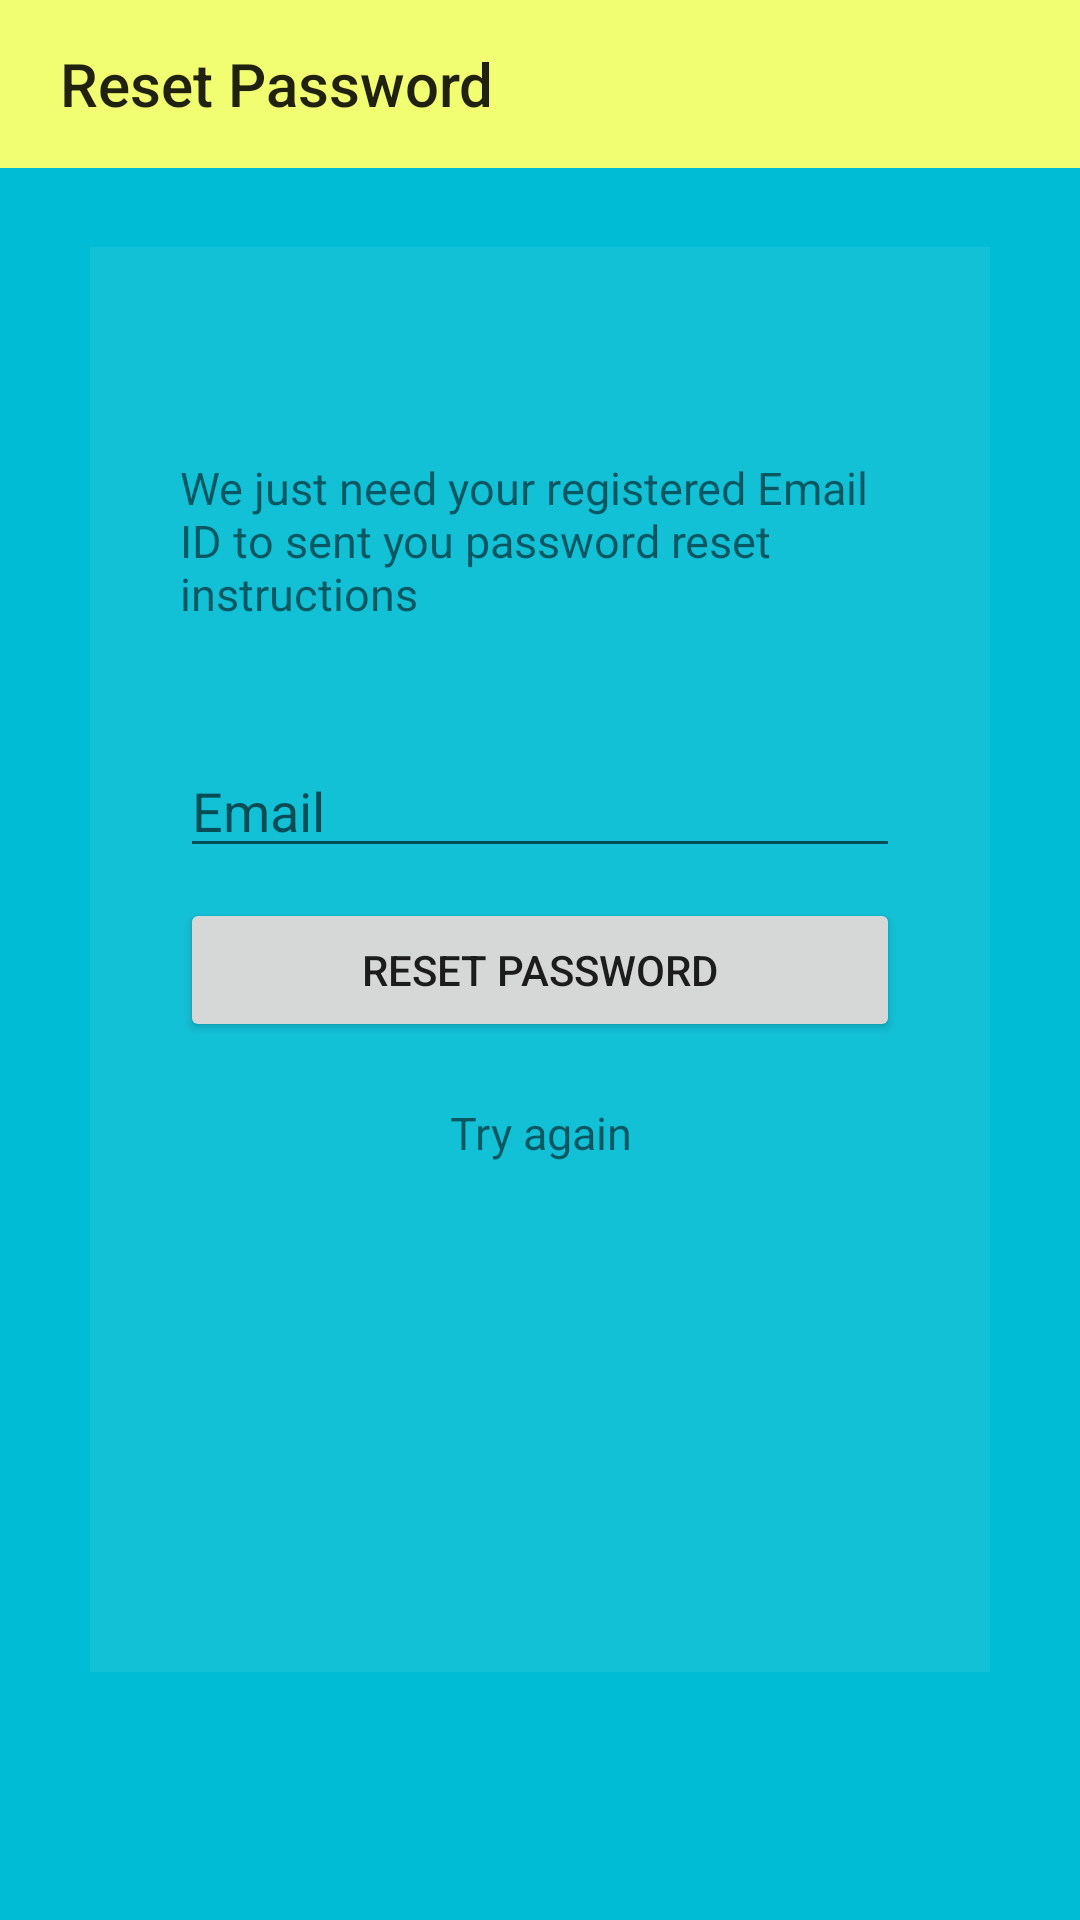

Reconstruct the res/layout file that produces this screen, plus the resources it refers to.
<!-- AndroidManifest.xml: application theme AppTheme -->
<!-- res/layout/activity_reset.xml -->
<?xml version="1.0" encoding="utf-8"?>
<RelativeLayout
    android:layout_width="match_parent"
    android:layout_height="match_parent"
    xmlns:app="http://schemas.android.com/apk/res-auto"
    android:background="@color/colorAccent"
    android:orientation="vertical"
    xmlns:android="http://schemas.android.com/apk/res/android"
    >

    <androidx.appcompat.widget.Toolbar
        android:id="@+id/toolbar"
        android:layout_width="match_parent"
        android:layout_height="wrap_content"
        android:background="@color/colorPrimary"
        android:fitsSystemWindows="true"
        android:minHeight="?attr/actionBarSize"
        android:padding="2dp"
        app:title="Reset Password"
        app:titleMarginStart="20dp"
        />



    <LinearLayout
        android:id="@+id/relative_login"
        android:layout_width="380dp"
        android:layout_height="475dp"
        android:layout_centerInParent="true"
        android:layout_marginLeft="30dp"
        android:layout_marginRight="30dp"
        android:background="@android:drawable/divider_horizontal_dark"
        android:orientation="vertical"
        android:paddingLeft="30dp"
        android:paddingTop="70dp"
        android:paddingRight="30dp"
        android:paddingBottom="30dp">
        <TextView
            android:layout_width="match_parent"
            android:layout_height="wrap_content"
            android:textSize="15sp"
            android:text="@string/need_email_txt"/>

        <EditText
            android:id="@+id/email3"
            android:layout_width="match_parent"
            android:layout_height="wrap_content"
            android:ems="10"
            android:hint="@string/email"
            android:layout_marginTop="40dp"
            android:inputType="textEmailAddress" />

        <Button
            android:id="@+id/resetButton3"
            android:layout_width="match_parent"
            android:layout_height="wrap_content"
            android:layout_marginTop="10dp"
            android:text="@string/reset_password" />
        <TextView
            android:id="@+id/registeredTXT3"
            android:layout_width="match_parent"
            android:layout_height="wrap_content"
            android:textSize="15sp"
            android:layout_marginTop="20dp"
            android:text="@string/login_again"
            android:textAlignment="center" />



    </LinearLayout>
</RelativeLayout>
<!-- resources referenced by this layout -->
<resources>
  <color name="colorAccent">#00bcd4</color>
  <color name="colorPrimary">#f2fe71</color>
  <string name="email">Email</string>
  <string name="login_again">Try again</string>
  <string name="need_email_txt">We just need your registered Email ID to sent you password reset instructions</string>
  <string name="reset_password">Reset password</string>
  <style name="AppTheme" parent="Theme.AppCompat.Light.NoActionBar">
          
          <item name="colorPrimary">@color/colorPrimary</item>
          <item name="colorPrimaryDark">@color/colorPrimaryDark</item>
          <item name="colorAccent">@color/colorAccent</item>
      </style>
  <color name="colorPrimaryDark">#0097a7</color>
</resources>
